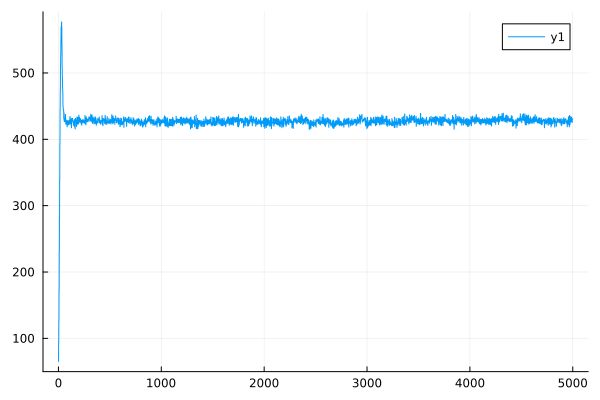

The data file committed next to this chart (first rows):
0	65.90686286375085
1	65.22
2	94.98
3	94
4	126.9
5	125.9
6	173.4
7	172.2
8	231.9
9	230.7
10	282.1
11	281.1
12	341.4
13	340.5
14	393.6
15	392.8
16	445.7
17	445.1
18	473.1
19	472.6
20	512
21	511.6
22	527.4
23	527.1
24	550.9
25	550.6
26	569.3
27	569.1
28	568.3
29	568.1
30	576.8
31	576.7
32	567.1
33	567.4
34	539.7
35	540
36	508.1
37	508.1
38	491.4
39	491.5
40	477.8
41	477.8
42	470.5
43	470.7
44	450.7
45	450.7
46	447.7
47	447.7
48	443.5
49	443.5
50	444
51	444
52	430.7
53	430.7
54	439.9
55	439.9
56	427
57	426.9
58	428.6
59	428.5
60	430
... 4,940 more rows
